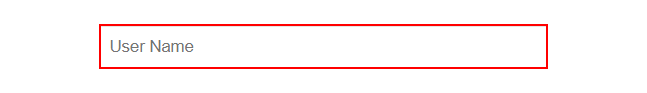
Task: an automation which can log in with a user and order products, checkout, and record it's results in a excel file
Workflow: LoginSequence

Step 1: type [in_username] into the text box 'user_name'

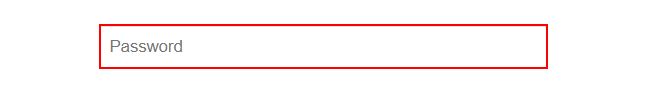
Step 2: type a value into the text box 'user_pass'

Step 3: type [in_password] into the text box 'user_pass' (same screen as step 2)

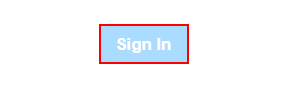
Step 4: click on the text box 'login_button'

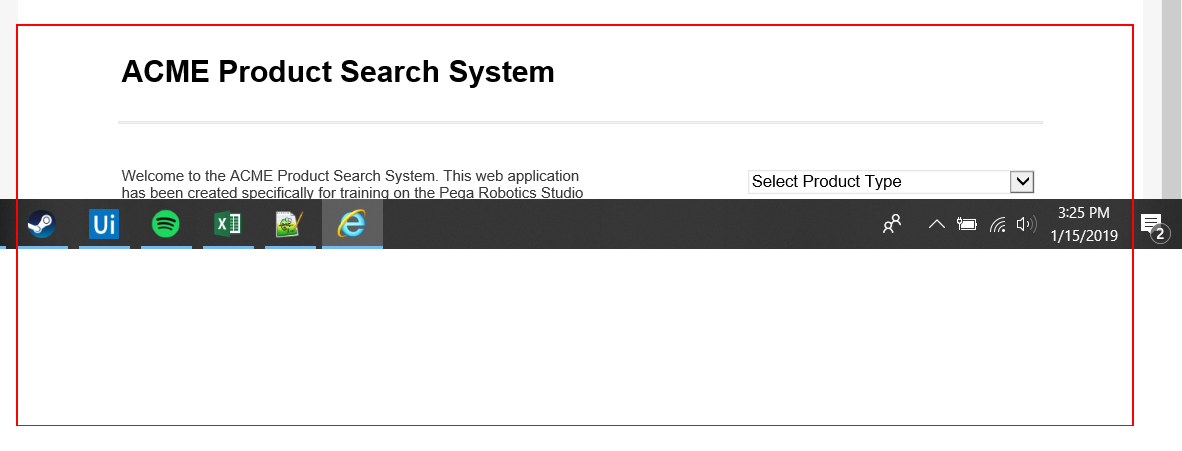
Step 5: find the element in window 'Home | Pega Studio Training Web Application'